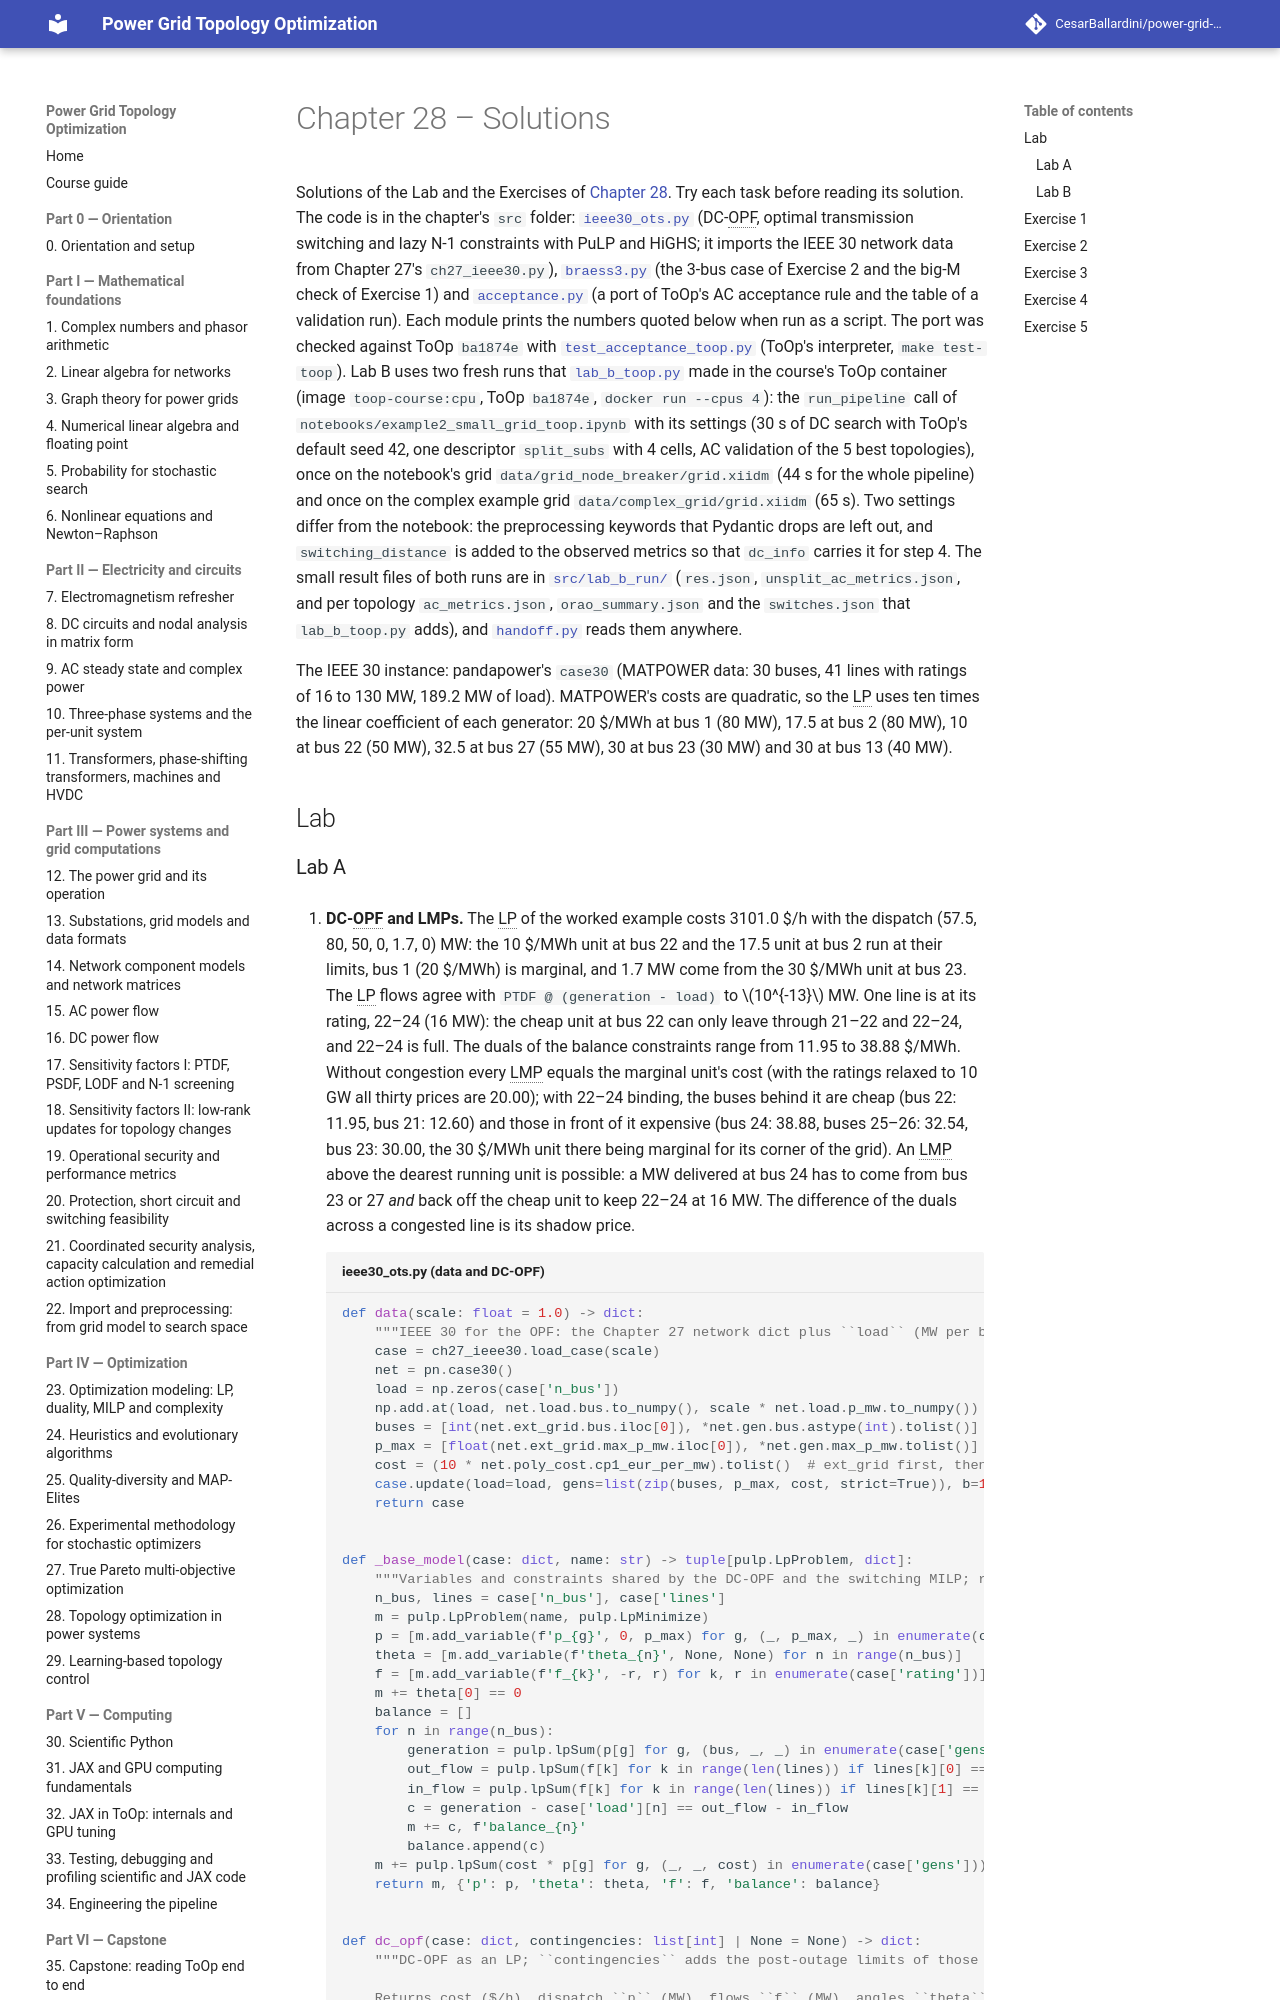

repository: CesarBallardini/power-grid-topology-optimization-course · page: dev/part-4-optimization/ch28-topology-optimization/solutions/index.html · generator: mkdocs

# Chapter 28 – Solutions

Solutions of the Lab and the Exercises of [Chapter 28](index.md). Try each task before reading its solution. The
code is in the chapter's `src` folder: [`ieee30_ots.py`](src/ieee30_ots.py) (DC-OPF, optimal transmission
switching and lazy N-1 constraints with PuLP and HiGHS; it imports the IEEE 30 network data from Chapter 27's
`ch27_ieee30.py`), [`braess3.py`](src/braess3.py) (the 3-bus case of Exercise 2 and the big-M check of Exercise 1)
and [`acceptance.py`](src/acceptance.py) (a port of ToOp's AC acceptance rule and the table of a validation run).
Each module prints the numbers quoted below when run as a script. The port was checked against ToOp `ba1874e` with
[`test_acceptance_toop.py`](src/test_acceptance_toop.py) (ToOp's interpreter, `make test-toop`). Lab B uses two
fresh runs that [`lab_b_toop.py`](src/lab_b_toop.py) made in the course's ToOp container (image `toop-course:cpu`,
ToOp `ba1874e`, `docker run --cpus 4`): the `run_pipeline` call of `notebooks/example2_small_grid_toop.ipynb` with its
settings (30 s of DC search with ToOp's default seed 42, one descriptor `split_subs` with 4 cells, AC validation of
the 5 best topologies), once on the notebook's grid `data/grid_node_breaker/grid.xiidm` (44 s for the whole pipeline)
and once on the complex example grid `data/complex_grid/grid.xiidm` (65 s). Two settings differ from the notebook:
the preprocessing keywords that Pydantic drops are left out, and `switching_distance` is added to the observed
metrics so that `dc_info` carries it for step 4. The small result files of both runs are in
[`src/lab_b_run/`](https://github.com/CesarBallardini/power-grid-topology-optimization-course/tree/main/docs/part-4-optimization/ch28-topology-optimization/src/lab_b_run){ target="_blank" }
(`res.json`, `unsplit_ac_metrics.json`, and per topology `ac_metrics.json`, `orao_summary.json` and the
`switches.json` that `lab_b_toop.py` adds), and [`handoff.py`](src/handoff.py) reads them anywhere.

The IEEE 30 instance: pandapower's `case30` (MATPOWER data: 30 buses, 41 lines with ratings of 16 to 130 MW,
189.2 MW of load). MATPOWER's costs are quadratic, so the LP uses ten times the linear coefficient of each
generator: 20 $/MWh at bus 1 (80 MW), 17.5 at bus 2 (80 MW), 10 at bus 22 (50 MW), 32.5 at bus 27 (55 MW), 30 at
bus 23 (30 MW) and 30 at bus 13 (40 MW).

## Lab
